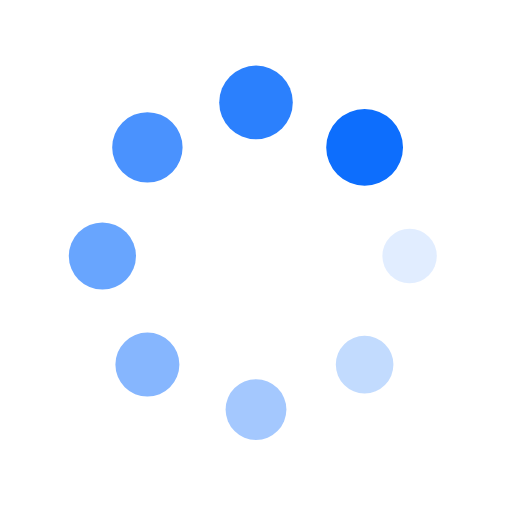
t = 0.00 s
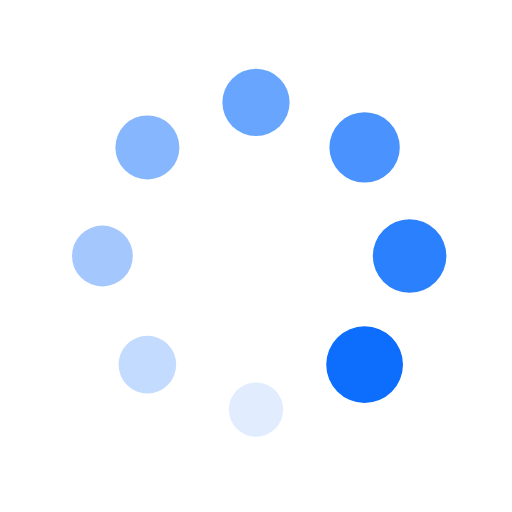
t = 0.25 s
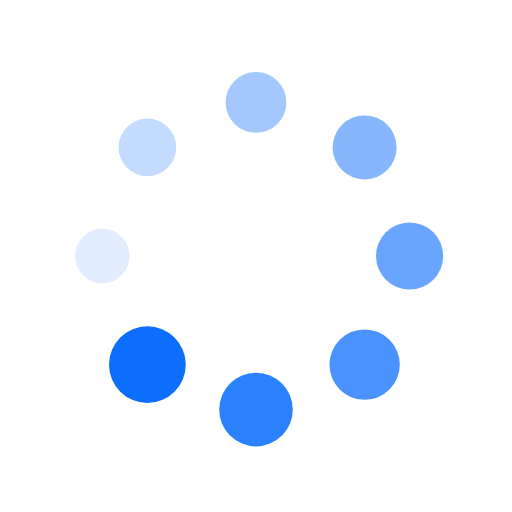
t = 0.50 s
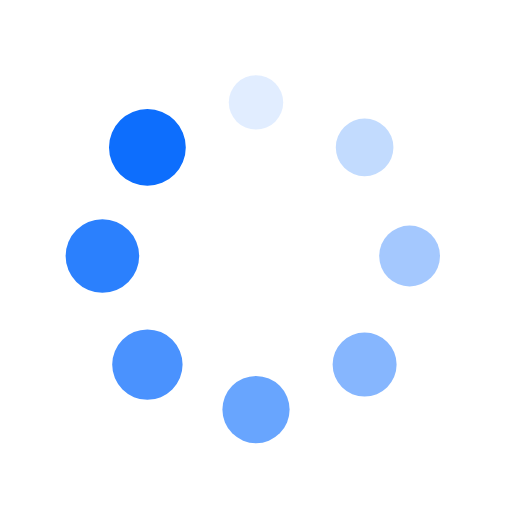
t = 0.75 s

The animated SVG that drew these frames (rendered in a browser with its animation timeline set to each time). Animation: 16 SMIL elements (animate=8,animateTransform=8); one cycle of 1.00 s, repeats indefinitely.

<?xml version="1.0" encoding="utf-8"?>
<svg xmlns="http://www.w3.org/2000/svg" xmlns:xlink="http://www.w3.org/1999/xlink" style="margin: auto; background: none; display: block; shape-rendering: auto; animation-play-state: running; animation-delay: 0s;" width="200px" height="200px" viewBox="0 0 100 100" preserveAspectRatio="xMidYMid">
<g transform="translate(80,50)" style="animation-play-state: running; animation-delay: 0s;">
<g transform="rotate(0)" style="animation-play-state: running; animation-delay: 0s;">
<circle cx="0" cy="0" r="5" fill="#0d6efd" fill-opacity="1" style="animation-play-state: running; animation-delay: 0s;">
  <animateTransform attributeName="transform" type="scale" begin="-0.875s" values="1.5 1.5;1 1" keyTimes="0;1" dur="1s" repeatCount="indefinite" style="animation-play-state: running; animation-delay: 0s;"></animateTransform>
  <animate attributeName="fill-opacity" keyTimes="0;1" dur="1s" repeatCount="indefinite" values="1;0" begin="-0.875s" style="animation-play-state: running; animation-delay: 0s;"></animate>
</circle>
</g>
</g><g transform="translate(71.21320343559643,71.21320343559643)" style="animation-play-state: running; animation-delay: 0s;">
<g transform="rotate(45)" style="animation-play-state: running; animation-delay: 0s;">
<circle cx="0" cy="0" r="5" fill="#0d6efd" fill-opacity="0.875" style="animation-play-state: running; animation-delay: 0s;">
  <animateTransform attributeName="transform" type="scale" begin="-0.75s" values="1.5 1.5;1 1" keyTimes="0;1" dur="1s" repeatCount="indefinite" style="animation-play-state: running; animation-delay: 0s;"></animateTransform>
  <animate attributeName="fill-opacity" keyTimes="0;1" dur="1s" repeatCount="indefinite" values="1;0" begin="-0.75s" style="animation-play-state: running; animation-delay: 0s;"></animate>
</circle>
</g>
</g><g transform="translate(50,80)" style="animation-play-state: running; animation-delay: 0s;">
<g transform="rotate(90)" style="animation-play-state: running; animation-delay: 0s;">
<circle cx="0" cy="0" r="5" fill="#0d6efd" fill-opacity="0.75" style="animation-play-state: running; animation-delay: 0s;">
  <animateTransform attributeName="transform" type="scale" begin="-0.625s" values="1.5 1.5;1 1" keyTimes="0;1" dur="1s" repeatCount="indefinite" style="animation-play-state: running; animation-delay: 0s;"></animateTransform>
  <animate attributeName="fill-opacity" keyTimes="0;1" dur="1s" repeatCount="indefinite" values="1;0" begin="-0.625s" style="animation-play-state: running; animation-delay: 0s;"></animate>
</circle>
</g>
</g><g transform="translate(28.786796564403577,71.21320343559643)" style="animation-play-state: running; animation-delay: 0s;">
<g transform="rotate(135)" style="animation-play-state: running; animation-delay: 0s;">
<circle cx="0" cy="0" r="5" fill="#0d6efd" fill-opacity="0.625" style="animation-play-state: running; animation-delay: 0s;">
  <animateTransform attributeName="transform" type="scale" begin="-0.5s" values="1.5 1.5;1 1" keyTimes="0;1" dur="1s" repeatCount="indefinite" style="animation-play-state: running; animation-delay: 0s;"></animateTransform>
  <animate attributeName="fill-opacity" keyTimes="0;1" dur="1s" repeatCount="indefinite" values="1;0" begin="-0.5s" style="animation-play-state: running; animation-delay: 0s;"></animate>
</circle>
</g>
</g><g transform="translate(20,50.00000000000001)" style="animation-play-state: running; animation-delay: 0s;">
<g transform="rotate(180)" style="animation-play-state: running; animation-delay: 0s;">
<circle cx="0" cy="0" r="5" fill="#0d6efd" fill-opacity="0.5" style="animation-play-state: running; animation-delay: 0s;">
  <animateTransform attributeName="transform" type="scale" begin="-0.375s" values="1.5 1.5;1 1" keyTimes="0;1" dur="1s" repeatCount="indefinite" style="animation-play-state: running; animation-delay: 0s;"></animateTransform>
  <animate attributeName="fill-opacity" keyTimes="0;1" dur="1s" repeatCount="indefinite" values="1;0" begin="-0.375s" style="animation-play-state: running; animation-delay: 0s;"></animate>
</circle>
</g>
</g><g transform="translate(28.78679656440357,28.786796564403577)" style="animation-play-state: running; animation-delay: 0s;">
<g transform="rotate(225)" style="animation-play-state: running; animation-delay: 0s;">
<circle cx="0" cy="0" r="5" fill="#0d6efd" fill-opacity="0.375" style="animation-play-state: running; animation-delay: 0s;">
  <animateTransform attributeName="transform" type="scale" begin="-0.25s" values="1.5 1.5;1 1" keyTimes="0;1" dur="1s" repeatCount="indefinite" style="animation-play-state: running; animation-delay: 0s;"></animateTransform>
  <animate attributeName="fill-opacity" keyTimes="0;1" dur="1s" repeatCount="indefinite" values="1;0" begin="-0.25s" style="animation-play-state: running; animation-delay: 0s;"></animate>
</circle>
</g>
</g><g transform="translate(49.99999999999999,20)" style="animation-play-state: running; animation-delay: 0s;">
<g transform="rotate(270)" style="animation-play-state: running; animation-delay: 0s;">
<circle cx="0" cy="0" r="5" fill="#0d6efd" fill-opacity="0.25" style="animation-play-state: running; animation-delay: 0s;">
  <animateTransform attributeName="transform" type="scale" begin="-0.125s" values="1.5 1.5;1 1" keyTimes="0;1" dur="1s" repeatCount="indefinite" style="animation-play-state: running; animation-delay: 0s;"></animateTransform>
  <animate attributeName="fill-opacity" keyTimes="0;1" dur="1s" repeatCount="indefinite" values="1;0" begin="-0.125s" style="animation-play-state: running; animation-delay: 0s;"></animate>
</circle>
</g>
</g><g transform="translate(71.21320343559643,28.78679656440357)" style="animation-play-state: running; animation-delay: 0s;">
<g transform="rotate(315)" style="animation-play-state: running; animation-delay: 0s;">
<circle cx="0" cy="0" r="5" fill="#0d6efd" fill-opacity="0.125" style="animation-play-state: running; animation-delay: 0s;">
  <animateTransform attributeName="transform" type="scale" begin="0s" values="1.5 1.5;1 1" keyTimes="0;1" dur="1s" repeatCount="indefinite" style="animation-play-state: running; animation-delay: 0s;"></animateTransform>
  <animate attributeName="fill-opacity" keyTimes="0;1" dur="1s" repeatCount="indefinite" values="1;0" begin="0s" style="animation-play-state: running; animation-delay: 0s;"></animate>
</circle>
</g>
</g>
<!-- [ldio] generated by https://loading.io/ --></svg>